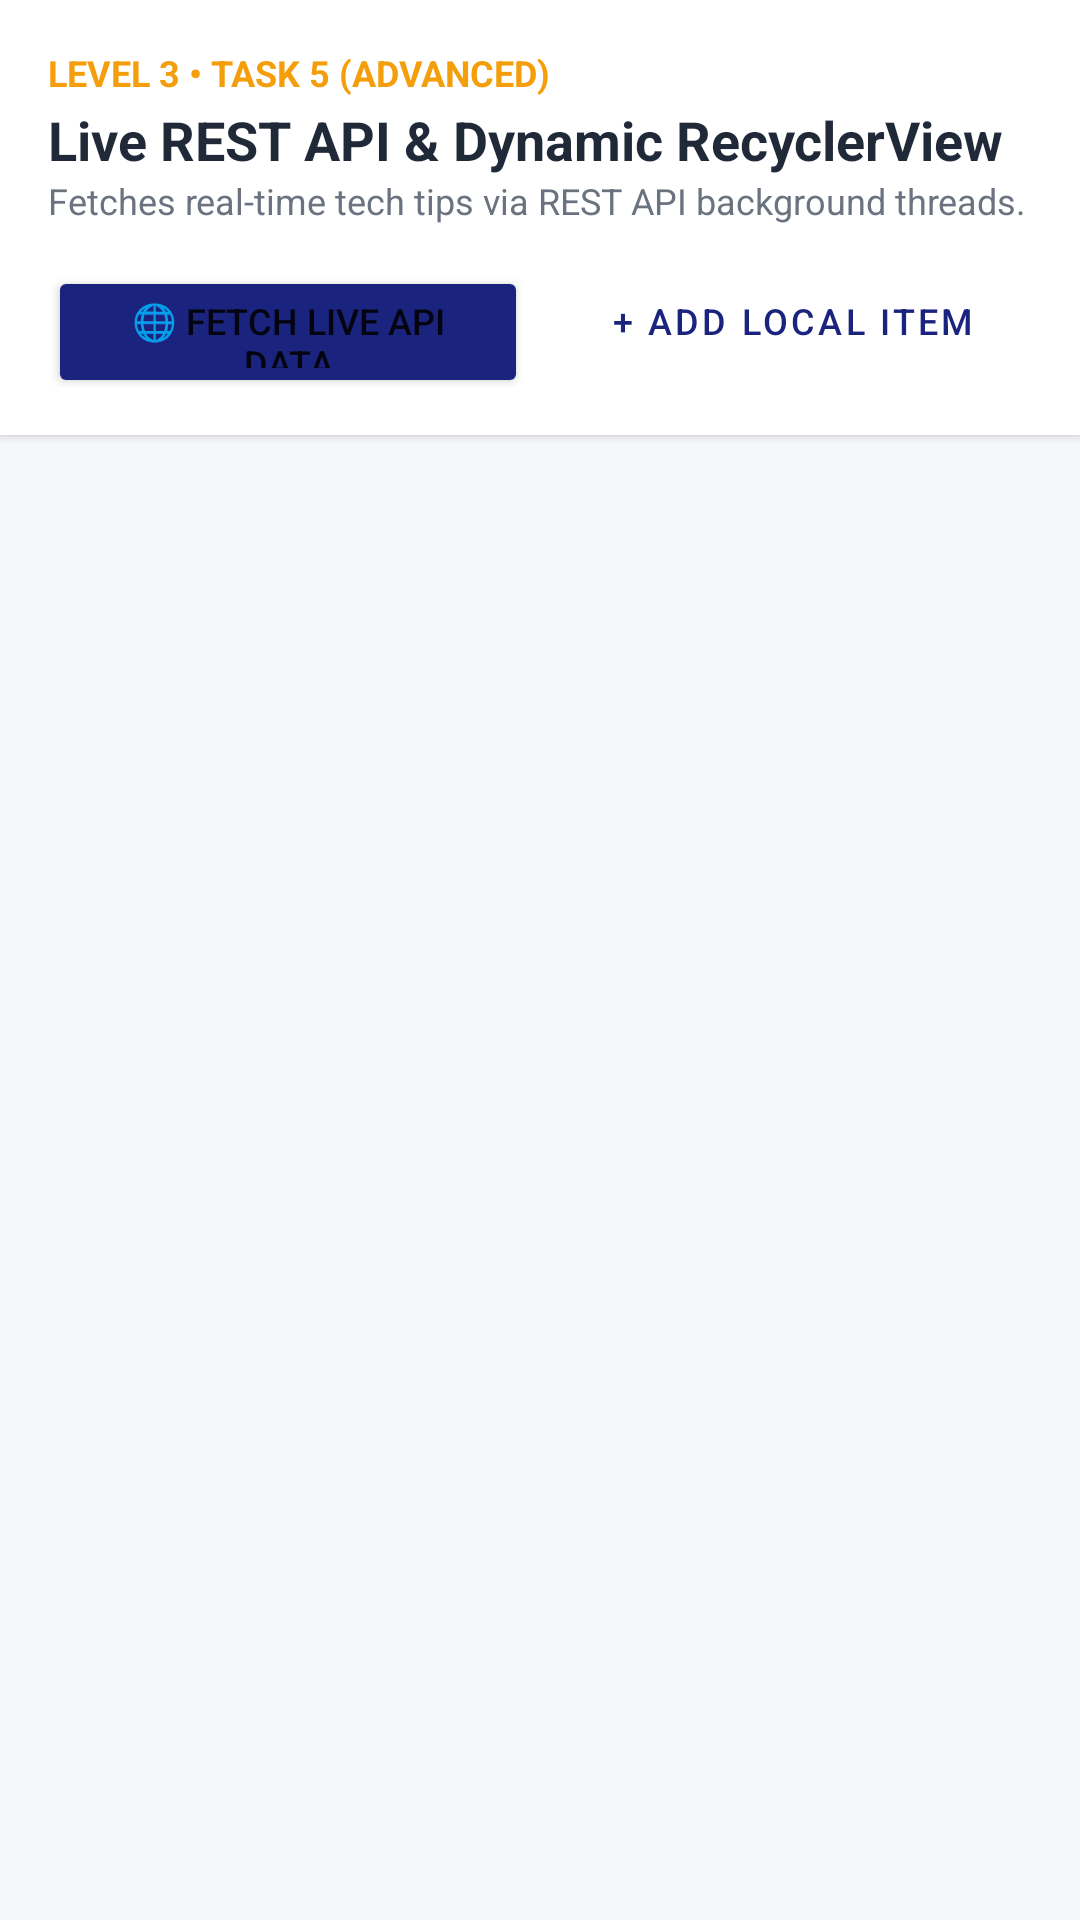

Android layout source for this screen:
<!-- AndroidManifest.xml: application theme Theme.CognifyzInternship -->
<!-- res/layout/activity_fetch_display_data.xml -->
<?xml version="1.0" encoding="utf-8"?>
<LinearLayout 
    xmlns:android="http://schemas.android.com/apk/res/android"
    xmlns:app="http://schemas.android.com/apk/res-auto"
    android:layout_width="match_parent"
    android:layout_height="match_parent"
    android:orientation="vertical"
    android:background="@color/background">

    <LinearLayout
        android:layout_width="match_parent"
        android:layout_height="wrap_content"
        android:background="@color/surface"
        android:padding="16dp"
        android:elevation="2dp"
        android:orientation="vertical">

        <TextView
            android:layout_width="wrap_content"
            android:layout_height="wrap_content"
            android:text="LEVEL 3 • TASK 5 (ADVANCED)"
            android:textColor="@color/level_3"
            android:textSize="12sp"
            android:textStyle="bold" />

        <TextView
            android:layout_width="wrap_content"
            android:layout_height="wrap_content"
            android:layout_marginTop="2dp"
            android:text="Live REST API &amp; Dynamic RecyclerView"
            android:textColor="@color/text_primary"
            android:textSize="18sp"
            android:textStyle="bold" />

        <TextView
            android:layout_width="wrap_content"
            android:layout_height="wrap_content"
            android:text="Fetches real-time tech tips via REST API background threads."
            android:textColor="@color/text_secondary"
            android:textSize="12sp" />

        <LinearLayout
            android:layout_width="match_parent"
            android:layout_height="wrap_content"
            android:orientation="horizontal"
            android:layout_marginTop="10dp">

            <Button
                android:id="@+id/btn_fetch_api"
                android:layout_width="0dp"
                android:layout_height="44dp"
                android:layout_weight="1"
                android:text="🌐 Fetch Live API Data"
                android:textSize="12sp"
                android:backgroundTint="@color/primary"
                app:cornerRadius="8dp" />

            <Button
                android:id="@+id/btn_add_dynamic_item"
                style="@style/Widget.MaterialComponents.Button.OutlinedButton"
                android:layout_width="0dp"
                android:layout_height="44dp"
                android:layout_weight="1"
                android:layout_marginStart="8dp"
                android:text="+ Add Local Item"
                android:textSize="12sp"
                app:cornerRadius="8dp" />
        </LinearLayout>

        <ProgressBar
            android:id="@+id/progress_loading"
            style="?android:attr/progressBarStyleHorizontal"
            android:layout_width="match_parent"
            android:layout_height="4dp"
            android:layout_marginTop="8dp"
            android:indeterminate="true"
            android:visibility="gone" />
    </LinearLayout>

    <FrameLayout
        android:layout_width="match_parent"
        android:layout_height="0dp"
        android:layout_weight="1">

        <androidx.recyclerview.widget.RecyclerView
            android:id="@+id/recycler_view_skills"
            android:layout_width="match_parent"
            android:layout_height="match_parent"
            android:paddingVertical="8dp"
            android:clipToPadding="false" />

        <LinearLayout
            android:id="@+id/ll_skills_empty_state"
            android:layout_width="match_parent"
            android:layout_height="match_parent"
            android:gravity="center"
            android:orientation="vertical"
            android:padding="24dp"
            android:visibility="gone">

            <TextView
                android:layout_width="wrap_content"
                android:layout_height="wrap_content"
                android:text="🌐"
                android:textSize="48sp" />

            <TextView
                android:layout_width="wrap_content"
                android:layout_height="wrap_content"
                android:layout_marginTop="8dp"
                android:text="No Items to Display"
                android:textColor="@color/text_primary"
                android:textSize="16sp"
                android:textStyle="bold" />

            <TextView
                android:layout_width="wrap_content"
                android:layout_height="wrap_content"
                android:layout_marginTop="4dp"
                android:gravity="center"
                android:text="Tap 'Fetch Live API Data' or '+ Add Local Item' to load content."
                android:textColor="@color/text_secondary"
                android:textSize="13sp" />
        </LinearLayout>
    </FrameLayout>
</LinearLayout>
<!-- resources referenced by this layout -->
<resources>
  <color name="background">#F5F7FB</color>
  <color name="level_3">#F59E0B</color>
  <color name="primary">#1A237E</color>
  <color name="surface">#FFFFFF</color>
  <color name="text_primary">#1F2937</color>
  <color name="text_secondary">#6B7280</color>
  <style name="Theme.CognifyzInternship" parent="Theme.MaterialComponents.DayNight.DarkActionBar">
          <item name="colorPrimary">@color/primary</item>
          <item name="colorPrimaryVariant">@color/primary_variant</item>
          <item name="colorOnPrimary">@color/on_primary</item>
          <item name="colorSecondary">@color/secondary</item>
          <item name="colorSecondaryVariant">@color/secondary_variant</item>
          <item name="colorOnSecondary">@color/on_secondary</item>
          <item name="android:statusBarColor">?attr/colorPrimaryVariant</item>
      </style>
  <color name="primary_variant">#0D1340</color>
  <color name="on_primary">#FFFFFF</color>
  <color name="secondary">#FF6F00</color>
  <color name="secondary_variant">#E65100</color>
  <color name="on_secondary">#FFFFFF</color>
</resources>
